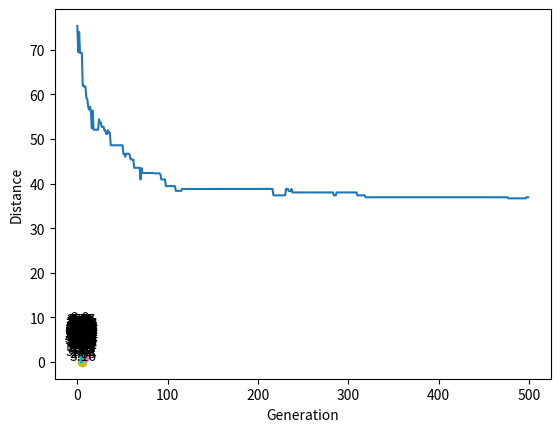

This chart was generated by the following Python code:
#!/usr/bin/env python
# coding: utf-8

# In[ ]:


import numpy as np, random, operator, pandas as pd, matplotlib.pyplot as plt


# ## Create necessary classes and functions

# Create class to handle "cities"

# In[ ]:


class City:
    def __init__(self, x, y):
        self.x = x
        self.y = y
    
    def distance(self, city):
        xDis = abs(self.x - city.x)
        yDis = abs(self.y - city.y)
        distance = np.sqrt((xDis ** 2) + (yDis ** 2))
        return distance
    
    def __repr__(self):
        return "(" + str(self.x) + "," + str(self.y) + ")"


# Create a fitness function

# In[ ]:


class Fitness:
    def __init__(self, route):
        self.route = route
        self.distance = 0
        self.fitness= 0.0
    
    def routeDistance(self):
        if self.distance ==0:
            pathDistance = 0
            for i in range(0, len(self.route)):
                fromCity = self.route[i]
                toCity = None
                if i + 1 < len(self.route):
                    toCity = self.route[i + 1]
                else:
                    toCity = self.route[0]
                pathDistance += fromCity.distance(toCity)
            self.distance = pathDistance
        return self.distance
    
    def routeFitness(self):
        if self.fitness == 0:
            self.fitness = 1 / float(self.routeDistance())
        return self.fitness


# ## Create our initial population

# Route generator

# In[ ]:


def createRoute(cityList):
    route = random.sample(cityList, len(cityList))
    return route


# Create first "population" (list of routes)

# In[ ]:


def initialPopulation(popSize, cityList):
    population = []

    for i in range(0, popSize):
        population.append(createRoute(cityList))
    return population


# ## Create the genetic algorithm

# Rank individuals

# In[ ]:


def rankRoutes(population):
    fitnessResults = {}
    for i in range(0,len(population)):
        fitnessResults[i] = Fitness(population[i]).routeFitness()
    return sorted(fitnessResults.items(), key = operator.itemgetter(1), reverse = True)


# Create a selection function that will be used to make the list of parent routes

# In[ ]:


def selection(popRanked, eliteSize):
    selectionResults = []
    df = pd.DataFrame(np.array(popRanked), columns=["Index","Fitness"])
    df['cum_sum'] = df.Fitness.cumsum()
    df['cum_perc'] = 100*df.cum_sum/df.Fitness.sum()
    
    for i in range(0, eliteSize):
        selectionResults.append(popRanked[i][0])
    for i in range(0, len(popRanked) - eliteSize):
        pick = 100*random.random()
        for i in range(0, len(popRanked)):
            if pick <= df.iat[i,3]:
                selectionResults.append(popRanked[i][0])
                break
    return selectionResults


# Create mating pool

# In[ ]:


def matingPool(population, selectionResults):
    matingpool = []
    for i in range(0, len(selectionResults)):
        index = selectionResults[i]
        matingpool.append(population[index])
    return matingpool


# Create a crossover function for two parents to create one child

# In[ ]:


def breed(parent1, parent2):
    child = []
    childP1 = []
    childP2 = []
    
    geneA = int(random.random() * len(parent1))
    geneB = int(random.random() * len(parent1))
    
    startGene = min(geneA, geneB)
    endGene = max(geneA, geneB)

    for i in range(startGene, endGene):
        childP1.append(parent1[i])
        
    childP2 = [item for item in parent2 if item not in childP1]

    child = childP1 + childP2
    return child


# Create function to run crossover over full mating pool

# In[ ]:


def breedPopulation(matingpool, eliteSize):
    children = []
    length = len(matingpool) - eliteSize
    pool = random.sample(matingpool, len(matingpool))

    for i in range(0,eliteSize):
        children.append(matingpool[i])
    
    for i in range(0, length):
        child = breed(pool[i], pool[len(matingpool)-i-1])
        children.append(child)
    return children


# Create function to mutate a single route

# In[ ]:


def mutate(individual, mutationRate):
    for swapped in range(len(individual)):
        if(random.random() < mutationRate):
            swapWith = int(random.random() * len(individual))
            
            city1 = individual[swapped]
            city2 = individual[swapWith]
            
            individual[swapped] = city2
            individual[swapWith] = city1
    return individual


# Create function to run mutation over entire population

# In[ ]:


def mutatePopulation(population, mutationRate):
    mutatedPop = []
    
    for ind in range(0, len(population)):
        mutatedInd = mutate(population[ind], mutationRate)
        mutatedPop.append(mutatedInd)
    return mutatedPop


# Put all steps together to create the next generation

# In[ ]:


def nextGeneration(currentGen, eliteSize, mutationRate):
    popRanked = rankRoutes(currentGen)
    selectionResults = selection(popRanked, eliteSize)
    matingpool = matingPool(currentGen, selectionResults)
    children = breedPopulation(matingpool, eliteSize)
    nextGeneration = mutatePopulation(children, mutationRate)
    return nextGeneration


# Final step: create the genetic algorithm

# In[ ]:


def geneticAlgorithm(population, popSize, eliteSize, mutationRate, generations):
    pop = initialPopulation(popSize, population)
    print("Initial distance: " + str(1 / rankRoutes(pop)[0][1]))
    progress = []
    
    the_best_distance = 10**20
    the_best_route = []
    step = 0
    for i in range(0, generations):
        pop = nextGeneration(pop, eliteSize, mutationRate)
        progress.append(1 / rankRoutes(pop)[0][1])
        print("step:", i, "distance:", 1 / rankRoutes(pop)[0][1])
#         print((1 / rankRoutes(pop)[0][1]), the_best_distance)
        if (1 / rankRoutes(pop)[0][1]) < the_best_distance:
            print("update")
            the_best_distance = (1 / rankRoutes(pop)[0][1])
            bestRouteIndex = rankRoutes(pop)[0][0]
            the_best_route = pop[bestRouteIndex]
            step = i
    
    print("Final distance: " + str( the_best_distance), "at step:", step)  
#     print("Final distance: " + str(1 / rankRoutes(pop)[0][1]))
#     bestRouteIndex = rankRoutes(pop)[0][0]
#     bestRoute = pop[bestRouteIndex]
    
    
    plt.plot(progress)
    plt.ylabel('Distance')
    plt.xlabel('Generation')
    plt.show()
    
    print(the_best_route)


# ## Running the genetic algorithm

# Create list of cities

# In[ ]:


import matplotlib.pyplot as plt
import numpy as np

def midpoint(x1,x2,y1,y2):
    x_m_point = (x1 + x2)/2
    y_m_point = (y1 + y2)/2
    return x_m_point, y_m_point
    
cityList = []
r = np.random.RandomState(1234)
print(r)
NN = 20
D_city = {}
for i in range(0,NN):
    temp = City(x=int(r.rand() * 10), y=int(r.rand() * 10))
    cityList.append(temp)

print("cityList", cityList)
for i,items in enumerate(cityList):
    plt.scatter(items.x, items.y, alpha=1)
    for j in range (i+1, NN):
        plt.plot([cityList[i].x,cityList[(j)].x],[cityList[i].y,cityList[(j)].y],'c-')
        x_m_point, y_m_point = midpoint(cityList[i].x,cityList[(j)].x,cityList[i].y,cityList[(j)].y)
        d = cityList[i].distance(cityList[(j)])
        plt.text(x_m_point, y_m_point, str(d.round(2)), ha='center', size=10)
plt.show()


# In[ ]:


# #Do thi day du N dinh co N(N-1)/2 canh
# route = random.sample(cityList, len(cityList))
# print("route", route)
# pop = initialPopulation(50, cityList)
# # print(pop)
# rankRoutes(pop)


# Run the genetic algorithm

# In[ ]:


geneticAlgorithm(population=cityList, popSize=50, eliteSize=10, mutationRate=0.01, generations=500)


# ## Plot the progress

# Note, this will win run a separate GA

# In[ ]:


# def geneticAlgorithmPlot(population, popSize, eliteSize, mutationRate, generations):
#     pop = initialPopulation(popSize, population)
#     progress = []
#     progress.append(1 / rankRoutes(pop)[0][1])
    
#     for i in range(0, generations):
#         pop = nextGeneration(pop, eliteSize, mutationRate)
#         progress.append(1 / rankRoutes(pop)[0][1])
    
#     plt.plot(progress)
#     plt.ylabel('Distance')
#     plt.xlabel('Generation')
#     plt.show()


# Run the function with our assumptions to see how distance has improved in each generation

# In[ ]:


# geneticAlgorithmPlot(population=cityList, popSize=50, eliteSize=5, mutationRate=0.01, generations=100)


# In[ ]:




